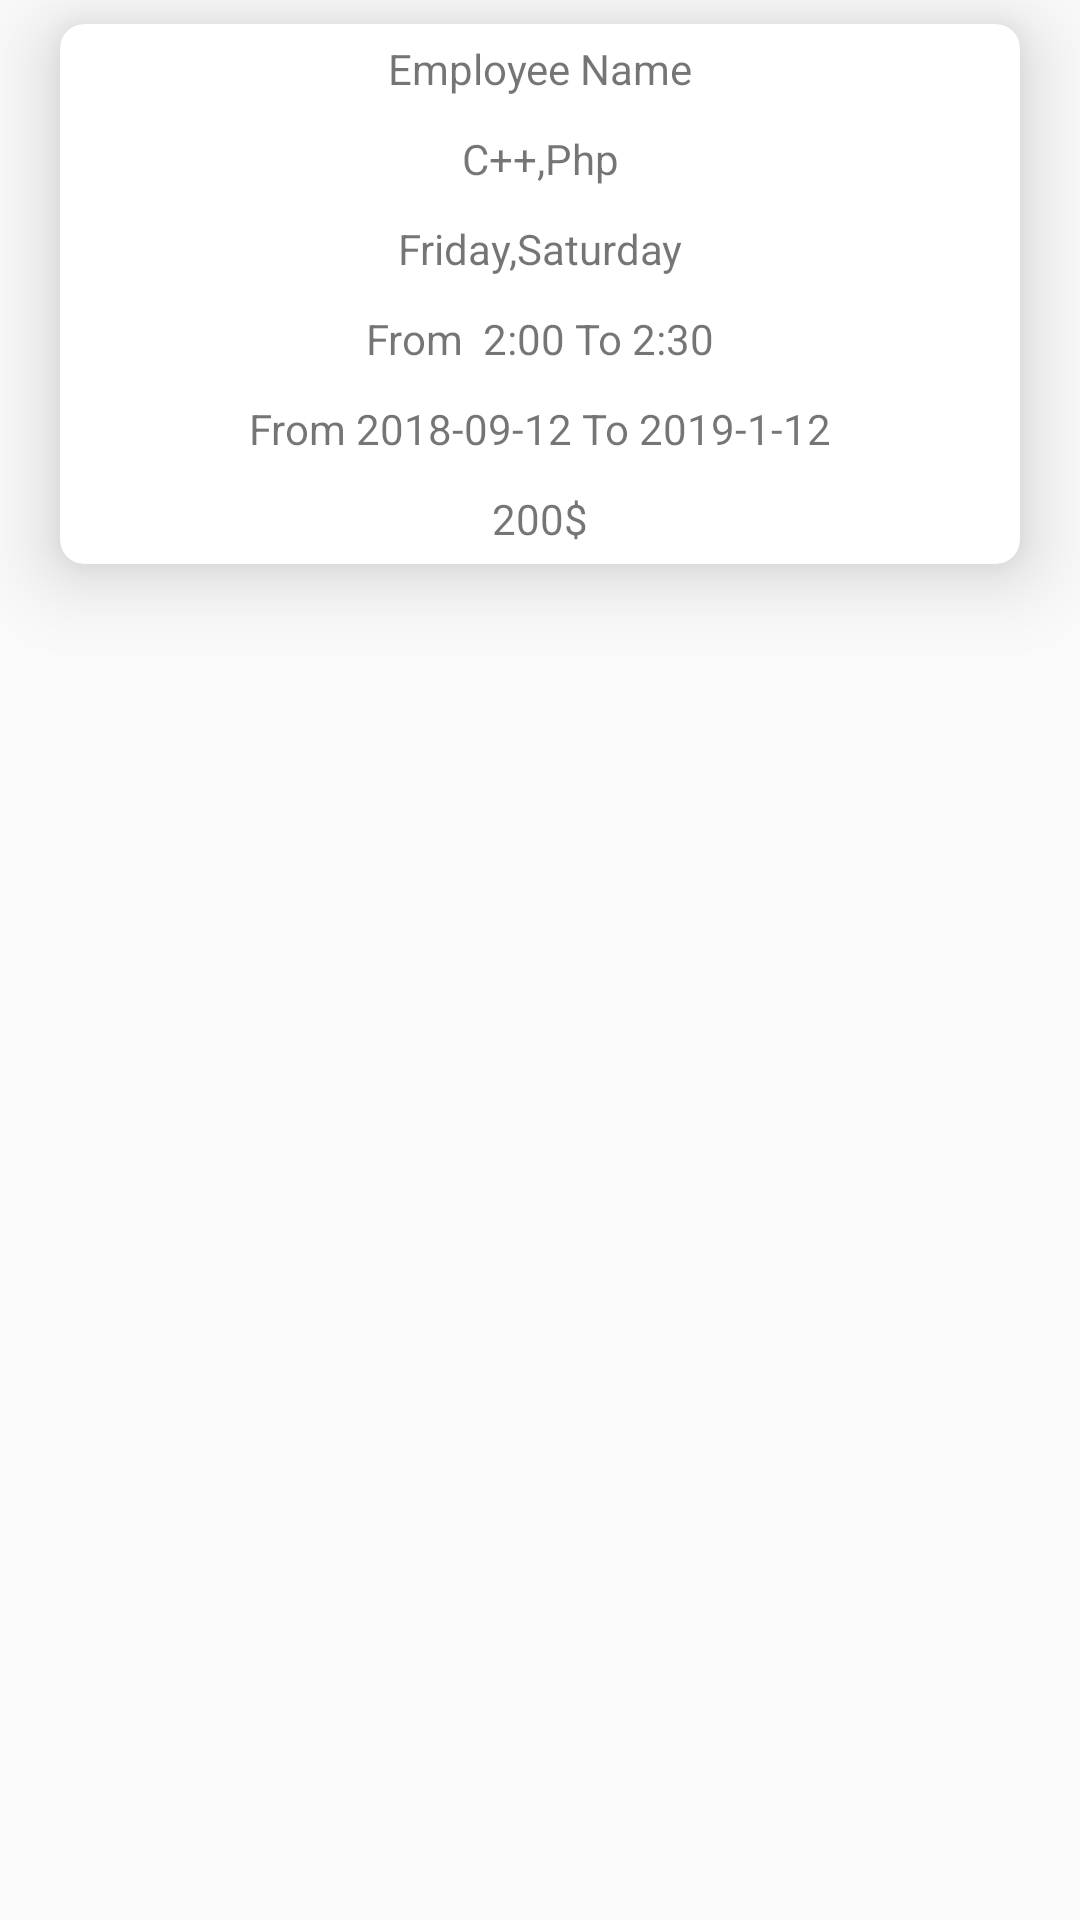

Here is an Android app screen rendered from its layout file. Give the layout XML and the strings, colors and styles it references.
<!-- AndroidManifest.xml: application theme AppTheme -->
<!-- res/layout/material_employee_addsudent.xml -->
<?xml version="1.0" encoding="utf-8"?>
<LinearLayout xmlns:android="http://schemas.android.com/apk/res/android"
    xmlns:app="http://schemas.android.com/apk/res-auto"
    android:layout_width="wrap_content"
    android:layout_height="wrap_content">
    <android.support.v7.widget.CardView
        android:layout_width="match_parent"
        android:layout_height="wrap_content"
        android:layout_marginStart="20dp"
        android:layout_marginBottom="8dp"
        android:layout_marginEnd="20dp"
        android:layout_marginTop="8dp"
        app:cardCornerRadius="8dp"
        app:cardElevation="15dp"
        >
       <RelativeLayout
           android:layout_width="match_parent"
           android:layout_height="wrap_content">
           <ImageView
               android:id="@+id/img_close"
               android:clickable="true"
               android:layout_width="20dp"
               android:layout_height="20dp"
               android:layout_alignParentTop="true"
               android:layout_alignParentEnd="true"
               android:layout_margin="@dimen/fab_margin"
               android:src="@drawable/cl"
               />
           <LinearLayout
               android:layout_width="match_parent"
               android:layout_height="wrap_content"
               android:orientation="vertical">
               <TextView
                   android:id="@+id/text_employeeName"
                   android:layout_margin="@dimen/fab_margin"
                   android:gravity="center"
                   android:layout_width="match_parent"
                   android:layout_height="30dp"
                   android:text="Employee Name"/>
               <TextView
                   android:id="@+id/text_materials"
                   android:gravity="center"
                   android:layout_margin="@dimen/fab_margin"
                   android:layout_width="match_parent"
                   android:layout_height="30dp"
                   android:text="C++,Php"/>
               <TextView
                   android:id="@+id/text_days"
                   android:gravity="center"
                   android:layout_margin="@dimen/fab_margin"
                   android:layout_width="match_parent"
                   android:layout_height="30dp"
                   android:text="Friday,Saturday"/>
               <TextView
                   android:id="@+id/text_time"
                   android:gravity="center"
                   android:layout_margin="@dimen/fab_margin"
                   android:layout_width="match_parent"
                   android:layout_height="30dp"
                   android:text="From  2:00 To 2:30" />
               <TextView
                   android:id="@+id/text_date"
                   android:gravity="center"
                   android:layout_margin="@dimen/fab_margin"
                   android:layout_width="match_parent"
                   android:layout_height="30dp"
                   android:text="From 2018-09-12 To 2019-1-12"/>
               <TextView
                   android:id="@+id/text_money"
                   android:gravity="center"
                   android:layout_margin="@dimen/fab_margin"
                   android:layout_width="match_parent"
                   android:layout_height="30dp"
                   android:text="200$"/>
           </LinearLayout>
       </RelativeLayout>

    </android.support.v7.widget.CardView>
</LinearLayout>
<!-- resources referenced by this layout -->
<resources>
  <style name="AppTheme" parent="Theme.AppCompat.Light.NoActionBar">
          
          <item name="colorPrimary">@color/colorPrimary</item>
          <item name="colorPrimaryDark">@color/colorPrimaryDark</item>
          <item name="colorAccent">@color/colorAccent</item>
          <item name="android:textColorHint">#6d6d6d6d</item>
      </style>
  <!-- not gathered from this repository: default colours our renderer supplied (Android Studio template values) -->
  <color name="colorPrimary">#FF6200EE</color>
  <color name="colorPrimaryDark">#FF3700B3</color>
  <color name="colorAccent">#FF03DAC5</color>
</resources>
